Run: headless pygame with SDL's dummy video driver; simulated clock (each Clock.tick advances the game by its frame time, no real sleeping); random seed 0; keys injected as events and as key.get_pressed() state; no mouse input.
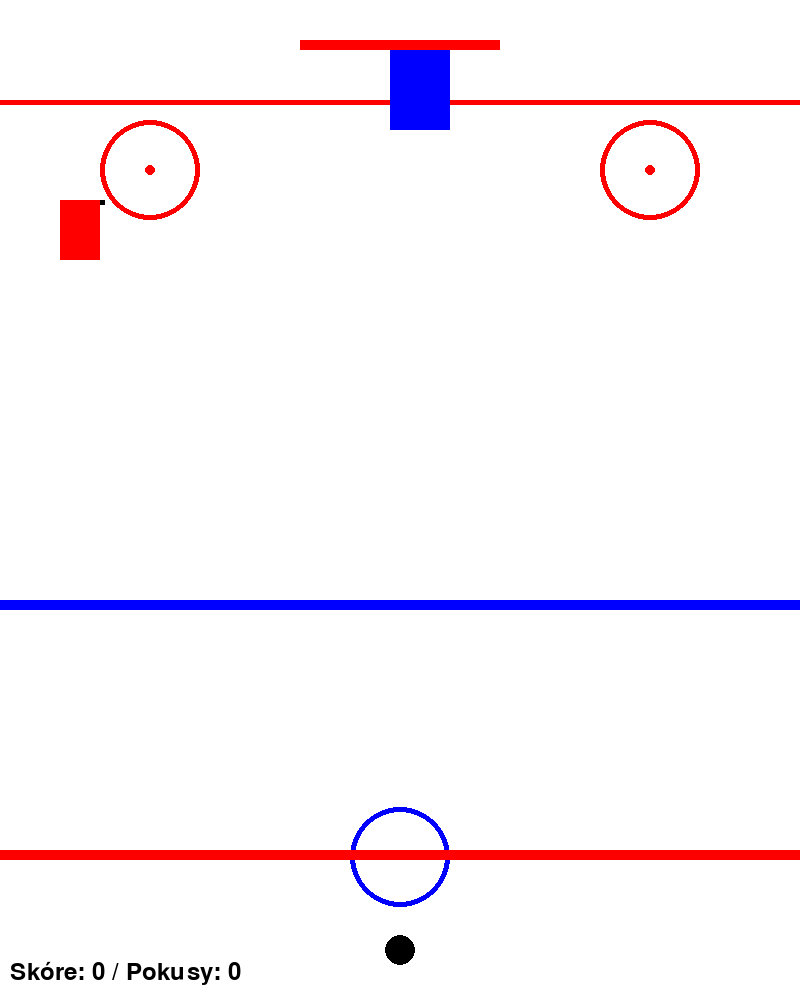
Frame 1 of 4 · flips 1–60 · no input
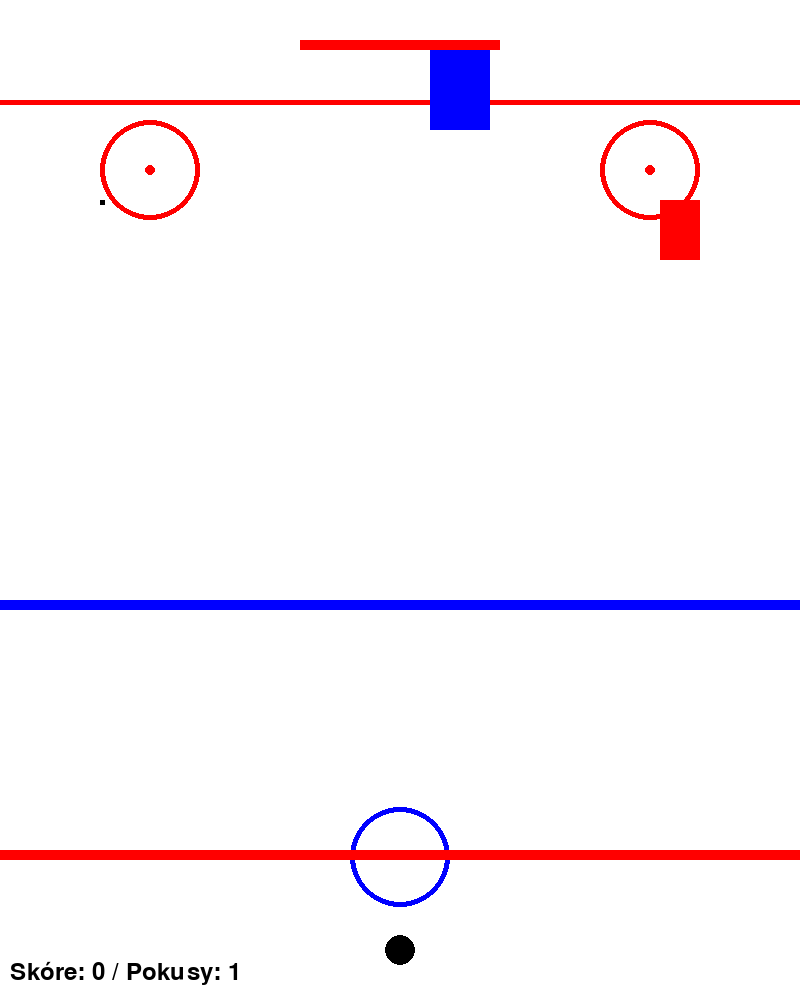
Frame 2 of 4 · flips 61–180 · tapped SPACE, RETURN · held RIGHT (→), D
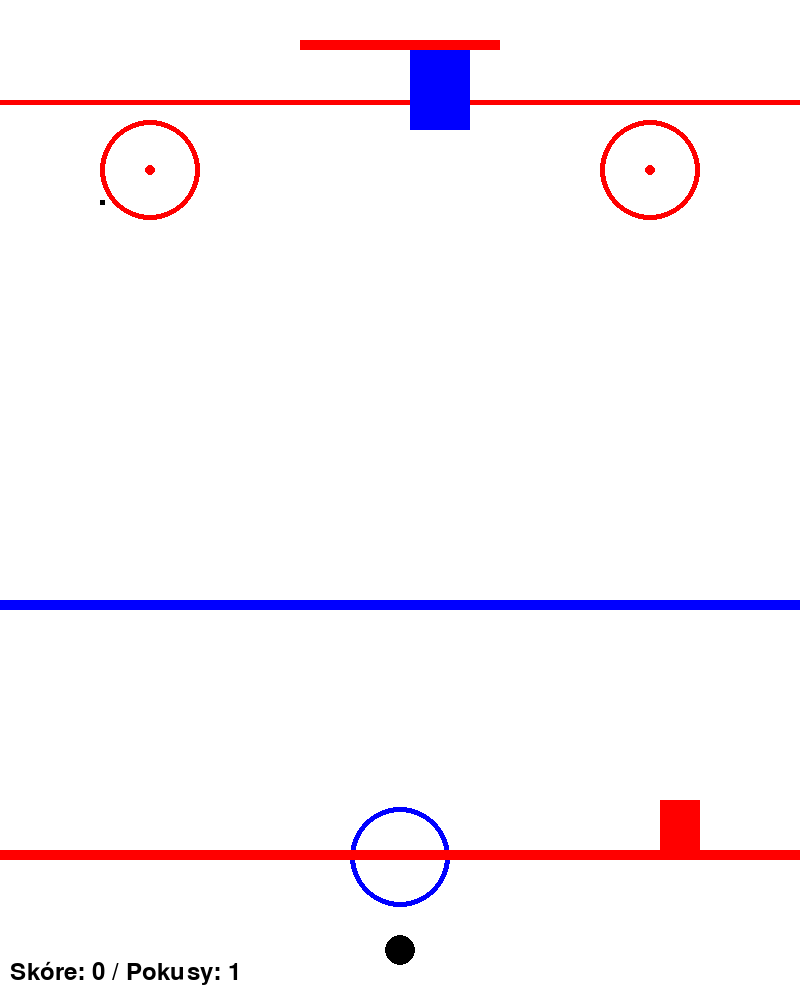
Frame 3 of 4 · flips 181–300 · held DOWN (↓), S
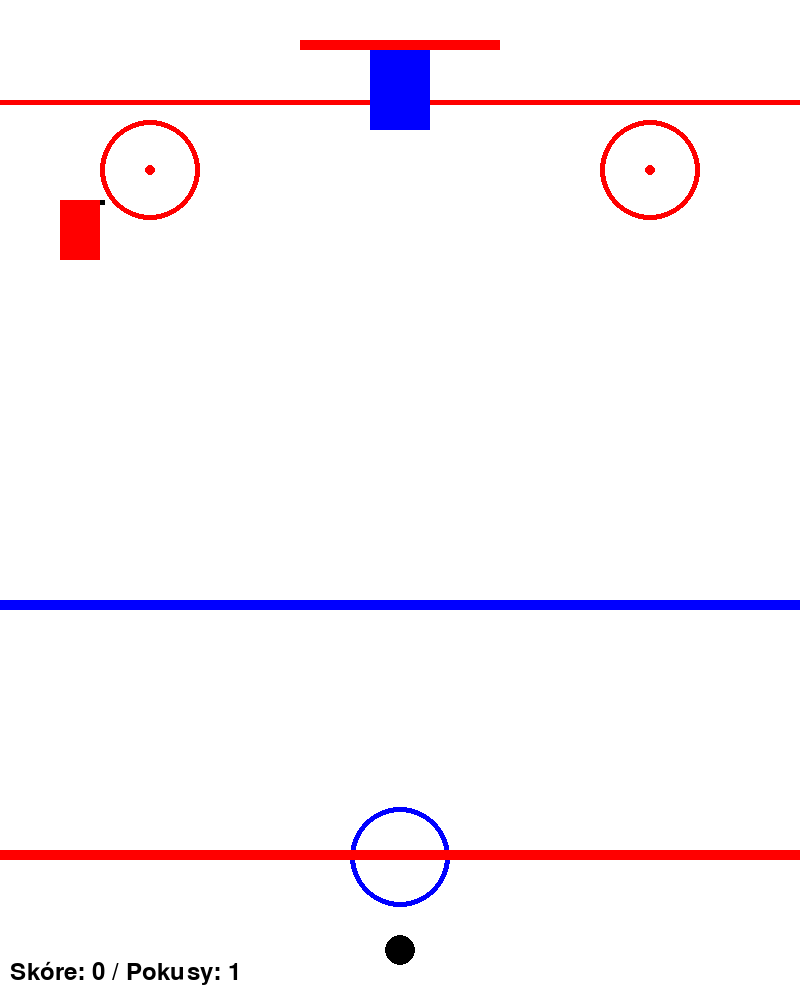
Frame 4 of 4 · flips 301–420 · held LEFT (←), A, UP (↑), W

The pygame program that drew these frames:

import pygame
import sys
pygame.init()
window_width = 800
window_height = 1000
screen = pygame.display.set_mode((window_width, window_height))
pygame.display.set_caption("Hokejové nájezdy")
sky_surface = pygame.Surface((window_width,window_height))
sky_surface.fill("white")
stredovka = pygame.Surface((800,10))
stredovka.fill("red")
puntiky = [(150,170),(650,170)]
postranni_kruhy = [(150,170),(650,170),]
ofsajd_lajna = pygame.Surface((800,10))
ofsajd_lajna.fill("blue")
brankova_lajna = pygame.Surface((800,5))
brankova_lajna.fill("red")
game_active = True
class Player(pygame.sprite.Sprite):
    def __init__(self, x = 100, y = 200):
        super().__init__()
        self.image = pygame.Surface((40,60))
        self.image.fill("Red")
        self.rect = self.image.get_rect(topright = (x,y))
        self.default_x = x
        self.default_y = y
        self.speed = 5
        self.direction = None
        self.position = (x,y)
        self.active = True
    def update(self, keys):
        if not self.active:
            return
        if keys[pygame.K_a]:
            self.rect.x -= self.speed
            self.direction = "left"
        if keys[pygame.K_d]:
            self.rect.x += self.speed
            self.direction = "right"
        if keys[pygame.K_w]:
            self.rect.y -= self.speed
        if keys[pygame.K_s]:
            self.rect.y += self.speed
        if self.rect.left < 0:
            self.rect.left = 0
        if self.rect.right > window_width:
            self.rect.right = window_width
        if self.rect.top < 0:
            self.rect.top = 0
        if self.rect.bottom > window_height:
            self.rect.bottom = window_height
class Puck(pygame.sprite.Sprite):
    def __init__(self, x = 100, y = 200,):
        super().__init__()
        self.image = pygame.Surface((5,5))
        self.image.fill("Black")
        self.rect = self.image.get_rect(topleft = (x,y))
        self.default_x = x
        self.default_y = y
        self.in_motion = False
        self.speed_x = 0
        self.speed_y = 0
        self.stopped = False
        self.caught_by_goalie = False
        self.carried_by = None
        self.owner = None
        self.target_pos = None
        self.speed = 10
    def has_puck(self, player):
        if not self.in_motion and not self.caught_by_goalie:
            offset_x = 30
            offset_y = 10
            if player.direction == "left":
                self.rect.centerx = player.rect.centerx - offset_x
            elif player.direction == "right":
                self.rect.centerx = player.rect.centerx + offset_x
            else:
                self.rect.centerx = player.rect.centerx
            self.rect.centery = player.rect.centery + offset_y

    def update(self):
        if self.carried_by:
            self.rect.centerx = self.carried_by.rect.centerx
            self.rect.centery = self.carried_by.rect.centery + 10
            return
        if self.in_motion:
            self.rect.x += self.speed_x
            self.rect.y += self.speed_y
            self.speed_x *= 0.98
            self.speed_y *= 0.98
            if self.rect.left <= 0 or self.rect.right >= 800:
                self.speed_x *= -1
            if self.rect.top <= 0 or self.rect.bottom >= 1000:
                self.speed_y *= -1
            if abs(self.speed_x) < 0.1 and abs(self.speed_y) < 0.1:
                self.in_motion = False
                self.speed_x = 0
                self.speed_y = 0
                self.stopped = True
        if self.in_motion and self.target_pos:
        # Aktuální pozice jako float Vector2 (zachová subpixelovou přesnost)
            current_pos = pygame.math.Vector2(self.rect.centerx, self.rect.centery)
            target = pygame.math.Vector2(self.target_pos)

            direction = target - current_pos
            distance = direction.length()

            if distance <= self.speed:
                self.rect.center = self.target_pos
                self.in_motion = False
                self.target_pos = None
            else:
                direction = direction.normalize()
                move_vector = direction * self.speed
                new_pos = current_pos + move_vector
                self.rect.center = (round(new_pos.x), round(new_pos.y))

        elif self.carried_by:
            self.rect.center = self.carried_by.rect.center
    def shot_puck(self, player, keys):
        if not self.in_motion:
            self.in_motion = True
            speed = 10
            dx = 0
            dy = 0
            if keys[pygame.K_w]:
                dy -= 1
            if keys[pygame.K_s]:
                dy += 1
            if keys[pygame.K_a]:
                dx -= 1
            if keys[pygame.K_d]:
                dx += 1
        # Pokud je alespoň nějaký směr, normalizuj a nastav rychlost
            if dx != 0 or dy != 0:
                length = (dx**2 + dy**2) ** 0.5
                self.speed_x = dx / length * speed
                self.speed_y = dy / length * speed
            else:
            # pokud nešla žádná klávesa, střela ve směru hráče
                if player.direction == "left":
                    self.speed_x = -speed
                    self.speed_y = 0
                elif player.direction == "right":
                    self.speed_x = speed
                    self.speed_y = 0
                else:
                    self.speed_x = 0
                    self.speed_y = -speed
    def reset(self):
        self.rect.topleft = (self.default_x, self.default_y)
        self.in_motion = False
        self.speed_x = 0
        self.speed_y = 0

 
# Barvy
WHITE = (255, 255, 255)
BLACK = (0, 0, 0)
RED = (255, 0, 0)
BLUE = (0, 0, 255)

# Hodiny
clock = pygame.time.Clock()

# Brankář
goalie_width, goalie_height = 60, 80
goalie_x = window_width // 2 - goalie_width // 2
goalie_y = 50
goalie_speed = 5
goalie_direction = 1  # 1 = doprava, -1 = doleva

# Puk (střela)
puck_radius = 15
puck_x = window_width // 2
puck_y = window_height - 50
puck_speed = 15
shooting = False

# Skóre
score = 0
attempts = 0
font = pygame.font.SysFont(None, 36)

def draw_goal():
    # Nakreslí bránu (jako obdélník nahoře)
    goal_rect = pygame.Rect(window_width//2 - 100, goalie_y - 10, 200, 10)
    pygame.draw.rect(screen, RED, goal_rect)

def reset_puck():
    global puck_x, puck_y, shooting
    puck_x = window_width // 2
    puck_y = window_height - 50
    shooting = False

def display_score():
    score_text = font.render(f"Skóre: {score} / Pokusy: {attempts}", True, BLACK)
    screen.blit(score_text, (10, window_height - 40))

player = pygame.sprite.GroupSingle() 
player.add(Player())
puck = pygame.sprite.GroupSingle()
puck.add(Puck())
while True:
    keys = pygame.key.get_pressed()
    for event in pygame.event.get():
        if event.type == pygame.QUIT:
            pygame.quit() 
            exit()
        if event.type == pygame.KEYDOWN:
            if event.key == pygame.K_SPACE and not shooting:
                shooting = True
    screen.blit(sky_surface,(0,0)) 
    screen.blit(stredovka,(0,850))
    screen.blit(ofsajd_lajna,(0,600))
    screen.blit(brankova_lajna,(0,100))
    pygame.draw.circle(sky_surface, "blue", (400,857.5),50,5 )
    for q in puntiky:
        pygame.draw.circle(sky_surface, "red", q,5,)
    for w in postranni_kruhy:
        pygame.draw.circle(sky_surface, "red",w,50,5 )
    player.update(keys)
    player.draw(screen)
    puck.update()
    puck.draw(screen)
    goalie_x += goalie_speed * goalie_direction
    if goalie_x <= window_width//2 - 100:
        goalie_direction = 1
    elif goalie_x >= window_width//2 + 40:
        goalie_direction = -1
    
    # Nakreslení brankáře
    goalie_rect = pygame.Rect(goalie_x, goalie_y, goalie_width, goalie_height)
    pygame.draw.rect(screen, BLUE, goalie_rect)
    
    # Nakreslení brány
    draw_goal()
    
    # Pohyb puku
    if shooting:
        puck_y -= puck_speed
    
    # Nakreslení puku
    pygame.draw.circle(screen, BLACK, (puck_x, puck_y), puck_radius)
    
    # Kontrola kolize - jestli puk narazil do brankáře
    puck_rect = pygame.Rect(puck_x - puck_radius, puck_y - puck_radius, puck_radius*2, puck_radius*2)
    if puck_rect.colliderect(goalie_rect):
        attempts += 1
        reset_puck()
    
    # Kontrola, jestli puk prošel bránou (tedy pokud je nad brankářem a v bráně)
    if shooting and puck_y < goalie_y:
        attempts += 1
        # Brána je mezi x = WIDTH//2 - 100 a WIDTH//2 + 100
        if window_width//2 - 100 < puck_x < window_width//2 + 100:
            score += 1
        reset_puck()
    
    display_score()
    
    pygame.display.flip()
    clock.tick(60)

pygame.quit()
sys.exit()
